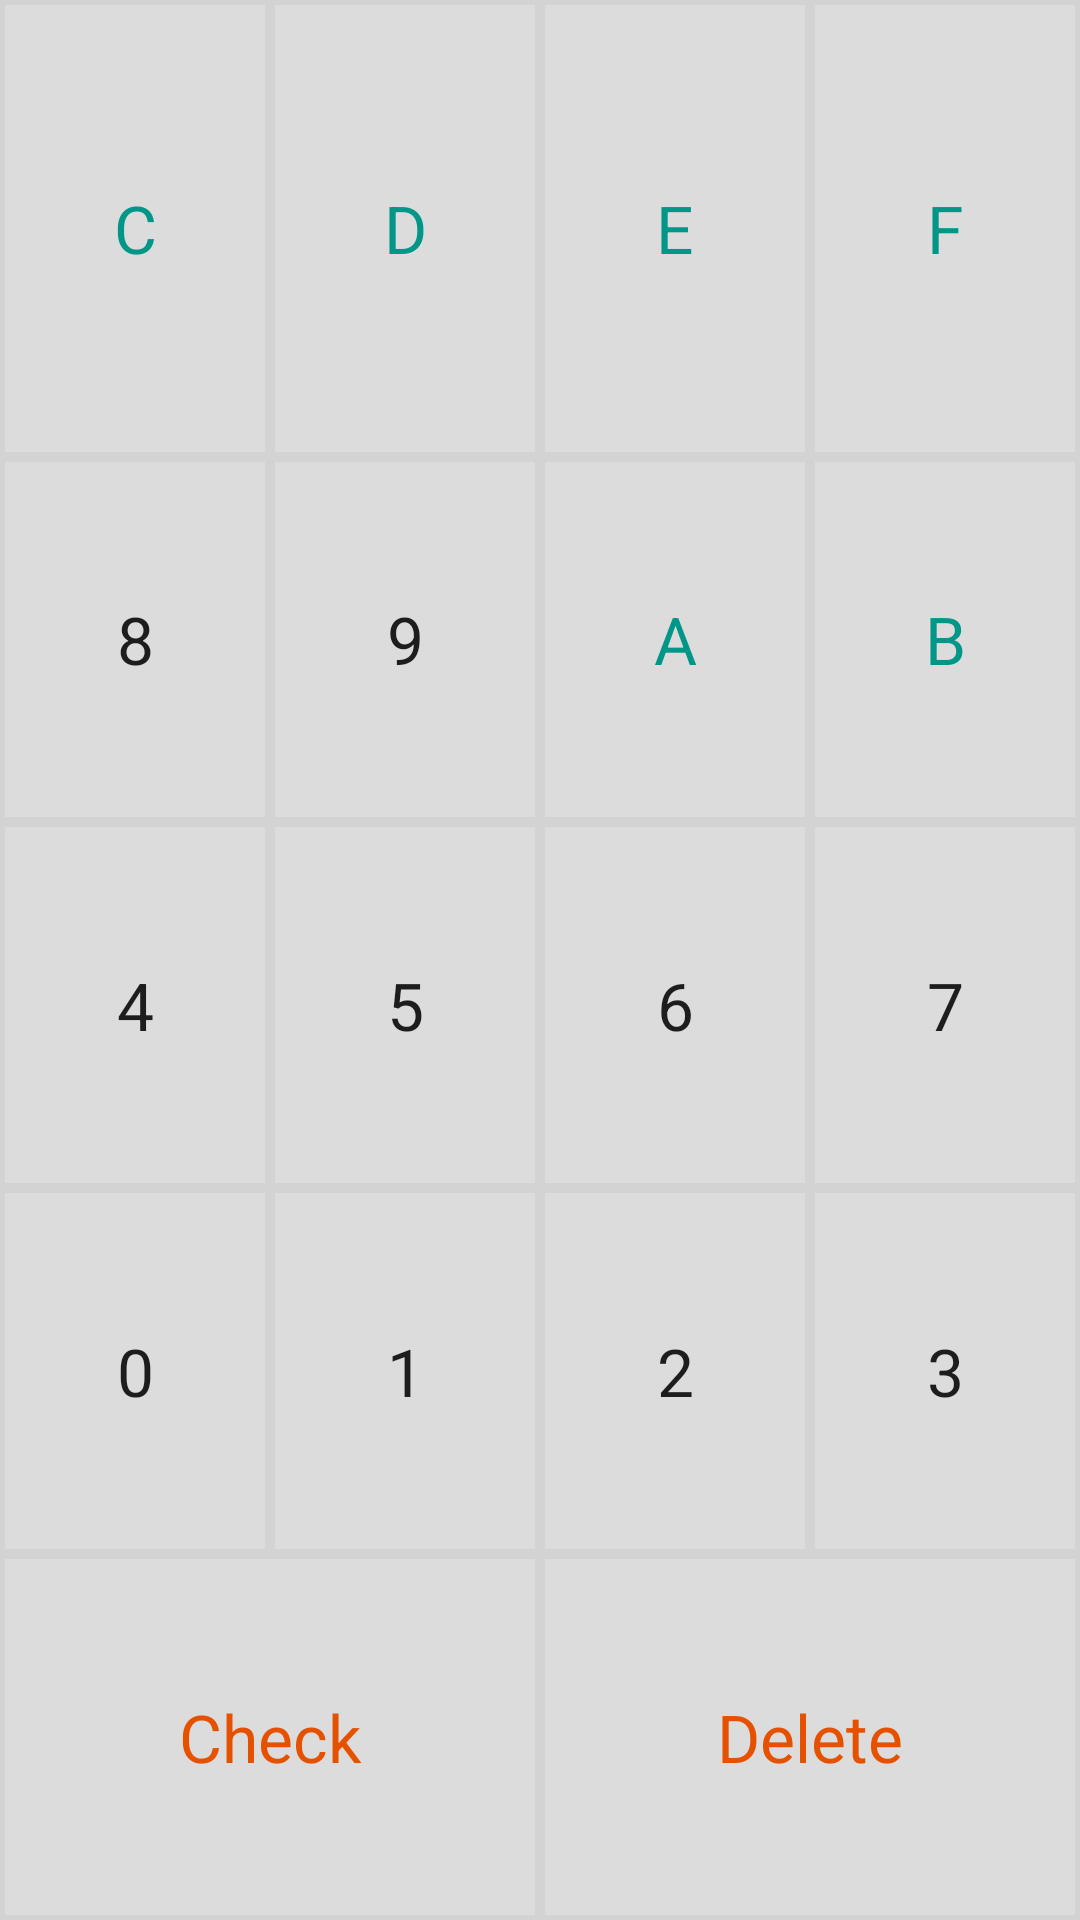

This screen was rendered from an Android layout file. Write that file and the resources it references.
<!-- AndroidManifest.xml: application theme AppTheme -->
<!-- res/layout/fragment_calculator_problem_hexadecimal.xml -->
<?xml version="1.0" encoding="utf-8"?>
<LinearLayout xmlns:android="http://schemas.android.com/apk/res/android"
    android:id="@+id/hexCalcLinearLayoutParent"
    android:layout_width="match_parent"
    android:layout_height="match_parent"
    android:orientation="vertical">

    <LinearLayout
        android:id="@+id/hexCalcLinearLayoutNumbers"
        android:layout_width="match_parent"
        android:layout_height="match_parent"
        android:layout_weight="0.75"
        android:orientation="vertical">

        <LinearLayout
            android:id="@+id/hexCalcLinearLayoutNumbersFirstRow"
            android:layout_width="match_parent"
            android:layout_height="0dp"
            android:layout_weight="0.25">

            <Button
                android:id="@+id/buttonC"
                android:layout_width="0dp"
                android:layout_height="match_parent"
                android:layout_weight="0.25"
                android:background="@drawable/buttons_calc"
                android:text="C"
                android:textAppearance="@style/TextAppearance.AppCompat.Large"
                android:textColor="@color/teal" />

            <Button
                android:id="@+id/buttonD"
                android:layout_width="0dp"
                android:layout_height="match_parent"
                android:layout_weight="0.25"
                android:background="@drawable/buttons_calc"
                android:text="D"
                android:textAppearance="@style/TextAppearance.AppCompat.Large"
                android:textColor="@color/teal" />

            <Button
                android:id="@+id/buttonE"
                android:layout_width="0dp"
                android:layout_height="match_parent"
                android:layout_weight="0.25"
                android:background="@drawable/buttons_calc"
                android:text="E"
                android:textAppearance="@style/TextAppearance.AppCompat.Large"
                android:textColor="@color/teal" />

            <Button
                android:id="@+id/buttonF"
                android:layout_width="0dp"
                android:layout_height="match_parent"
                android:layout_weight="0.25"
                android:background="@drawable/buttons_calc"
                android:text="F"
                android:textAppearance="@style/TextAppearance.AppCompat.Large"
                android:textColor="@color/teal" />
        </LinearLayout>

        <LinearLayout
            android:id="@+id/hexCalcLinearLayoutNumbersSecondRow"
            android:layout_width="match_parent"
            android:layout_height="0dp"
            android:layout_weight="0.2">

            <Button
                android:id="@+id/buttonEight"
                android:layout_width="0dp"
                android:layout_height="match_parent"
                android:layout_weight="0.25"
                android:background="@drawable/buttons_calc"
                android:text="8"
                android:textAppearance="@style/TextAppearance.AppCompat.Large" />

            <Button
                android:id="@+id/buttonNine"
                android:layout_width="0dp"
                android:layout_height="match_parent"
                android:layout_weight="0.25"
                android:background="@drawable/buttons_calc"
                android:text="9"
                android:textAppearance="@style/TextAppearance.AppCompat.Large" />

            <Button
                android:id="@+id/buttonA"
                android:layout_width="0dp"
                android:layout_height="match_parent"
                android:layout_weight="0.25"
                android:background="@drawable/buttons_calc"
                android:text="A"
                android:textAppearance="@style/TextAppearance.AppCompat.Large"
                android:textColor="@color/teal" />

            <Button
                android:id="@+id/buttonB"
                android:layout_width="0dp"
                android:layout_height="match_parent"
                android:layout_weight="0.25"
                android:background="@drawable/buttons_calc"
                android:text="B"
                android:textAppearance="@style/TextAppearance.AppCompat.Large"
                android:textColor="@color/teal" />
        </LinearLayout>

        <LinearLayout
            android:id="@+id/hexCalcLinearLayoutNumbersThirdRow"
            android:layout_width="match_parent"
            android:layout_height="0dp"
            android:layout_weight="0.2">

            <Button
                android:id="@+id/buttonFour"
                android:layout_width="0dp"
                android:layout_height="match_parent"
                android:layout_weight="0.25"
                android:background="@drawable/buttons_calc"
                android:text="4"
                android:textAppearance="@style/TextAppearance.AppCompat.Large" />

            <Button
                android:id="@+id/buttonFive"
                android:layout_width="0dp"
                android:layout_height="match_parent"
                android:layout_weight="0.25"
                android:background="@drawable/buttons_calc"
                android:text="5"
                android:textAppearance="@style/TextAppearance.AppCompat.Large" />

            <Button
                android:id="@+id/buttonSix"
                android:layout_width="0dp"
                android:layout_height="match_parent"
                android:layout_weight="0.25"
                android:background="@drawable/buttons_calc"
                android:text="6"
                android:textAppearance="@style/TextAppearance.AppCompat.Large" />

            <Button
                android:id="@+id/buttonSeven"
                android:layout_width="0dp"
                android:layout_height="match_parent"
                android:layout_weight="0.25"
                android:background="@drawable/buttons_calc"
                android:text="7"
                android:textAppearance="@style/TextAppearance.AppCompat.Large" />
        </LinearLayout>

        <LinearLayout
            android:id="@+id/hexCalcLinearLayoutNumbersFourthRow"
            android:layout_width="match_parent"
            android:layout_height="0dp"
            android:layout_weight="0.2">

            <Button
                android:id="@+id/buttonZero"
                android:layout_width="0dp"
                android:layout_height="match_parent"
                android:layout_weight="0.25"
                android:background="@drawable/buttons_calc"
                android:text="0"
                android:textAppearance="@style/TextAppearance.AppCompat.Large"

                />

            <Button
                android:id="@+id/buttonOne"
                android:layout_width="0dp"
                android:layout_height="match_parent"
                android:layout_weight="0.25"
                android:background="@drawable/buttons_calc"
                android:text="1"
                android:textAppearance="@style/TextAppearance.AppCompat.Large" />

            <Button
                android:id="@+id/buttonTwo"
                android:layout_width="0dp"
                android:layout_height="match_parent"
                android:layout_weight="0.25"
                android:background="@drawable/buttons_calc"
                android:text="2"
                android:textAppearance="@style/TextAppearance.AppCompat.Large" />

            <Button
                android:id="@+id/buttonThree"
                android:layout_width="0dp"
                android:layout_height="match_parent"
                android:layout_weight="0.25"
                android:background="@drawable/buttons_calc"
                android:text="3"
                android:textAppearance="@style/TextAppearance.AppCompat.Large" />
        </LinearLayout>


        <LinearLayout
            android:id="@+id/hexCalcLinearLayoutTopRow"
            android:layout_width="match_parent"
            android:layout_height="0dp"
            android:layout_weight="0.2"
            android:orientation="horizontal">

            <Button
                android:id="@+id/buttonCheck"
                android:layout_width="0dp"
                android:layout_height="match_parent"
                android:layout_weight="0.5"
                android:background="@drawable/buttons_calc"
                android:text="Check"
                android:textAppearance="@style/TextAppearance.AppCompat.Large"
                android:textColor="@color/dark_orange" />

            <Button
                android:id="@+id/buttonDelete"
                android:layout_width="0dp"
                android:layout_height="match_parent"
                android:layout_weight="0.5"
                android:background="@drawable/buttons_calc"
                android:text="Delete"
                android:textAppearance="@style/TextAppearance.AppCompat.Large"
                android:textColor="@color/dark_orange" />

        </LinearLayout>
    </LinearLayout>


</LinearLayout>
<!-- resources referenced by this layout -->
<resources>
  <color name="dark_orange">#E65100</color>
  <color name="teal">#009688</color>
  <!-- drawable buttons_calc (drawable) -->
  <?xml version="1.0" encoding="utf-8"?>
  <shape xmlns:android="http://schemas.android.com/apk/res/android"
      android:shape="rectangle">
      <gradient
          android:angle="90"
          android:endColor="@color/lighter_grey"
          android:startColor="@color/lighter_grey" />
      <padding
          android:bottom="1dp"
          android:left="1dp"
          android:right="1dp"
          android:top="1dp" />
      <corners android:radius="0dp" />
      <stroke
          android:width="5px"
          android:color="@color/light_grey" />
  </shape>
  <style name="AppTheme" parent="Theme.AppCompat.Light.NoActionBar">
          <item name="colorPrimary">@color/ColourPrimary</item>
          <item name="colorPrimaryDark">@color/ColourPrimaryDark</item>
      </style>
  <color name="lighter_grey">#DCDCDC</color>
  <color name="light_grey">#d3d3d3</color>
  <color name="ColourPrimary">#FF5722</color>
  <color name="ColourPrimaryDark">#E64A19</color>
</resources>
